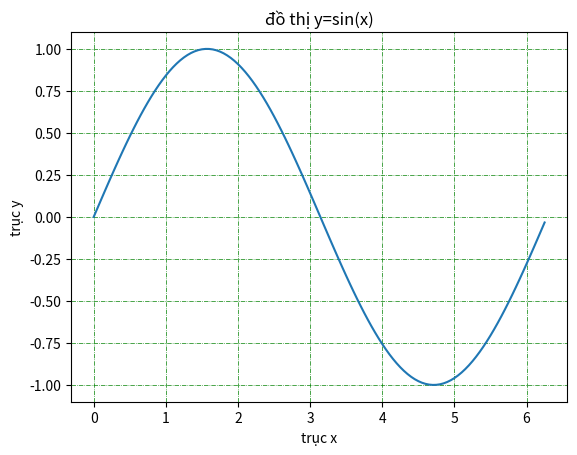

Recreate this plot in Python.
import math

import matplotlib.pyplot as plt
import numpy as np

x=np.arange(0,2*math.pi,0.05)
y=np.sin(x)

plt.plot(x,y)
plt.xlabel('trục x')
plt.ylabel('trục y')
plt.title('đồ thị y=sin(x)')
plt.grid(linestyle='-.',c='g',linewidth='0.5')
plt.show()